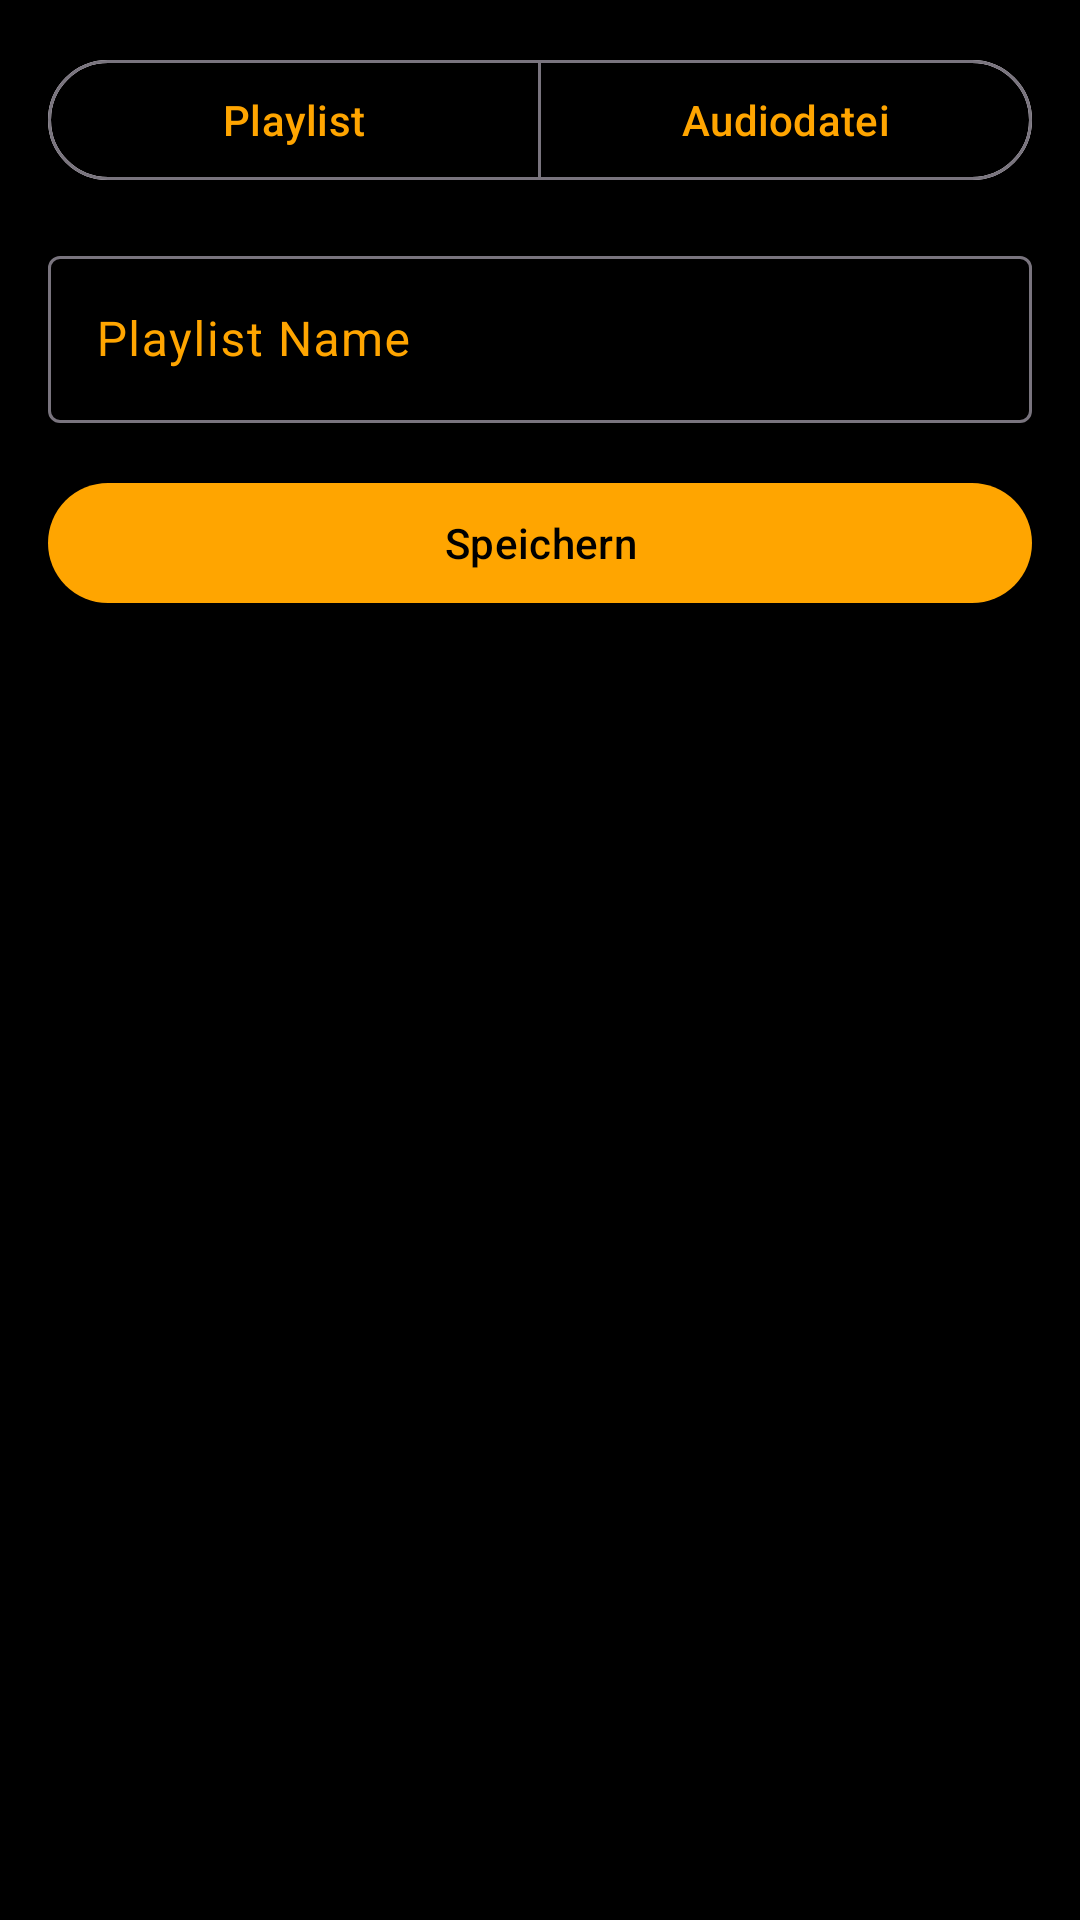

Reconstruct the res/layout file that produces this screen, plus the resources it refers to.
<!-- AndroidManifest.xml: application theme Theme.AndroidProjektAudioPlayer -->
<!-- res/layout/bottomsheetadd.xml -->
<?xml version="1.0" encoding="utf-8"?>
<LinearLayout xmlns:android="http://schemas.android.com/apk/res/android"
    xmlns:app="http://schemas.android.com/apk/res-auto"
    android:layout_width="match_parent"
    android:layout_height="wrap_content"
    android:orientation="vertical"
    android:padding="16dp"
    android:background="@color/black">

    
    <com.google.android.material.button.MaterialButtonToggleGroup
        android:id="@+id/toggleAddOptions"
        android:layout_width="match_parent"
        android:layout_height="wrap_content"
        app:singleSelection="true"
        app:selectionRequired="true">

        <com.google.android.material.button.MaterialButton
            android:id="@+id/btnAddPlaylist"
            android:layout_width="0dp"
            android:layout_height="wrap_content"
            android:layout_weight="1"
            android:text="@string/playlist"
            android:textColor="@color/primary_accent"
            style="@style/Widget.Material3.Button.OutlinedButton"/>

        <com.google.android.material.button.MaterialButton
            android:id="@+id/btnAddAudio"
            android:layout_width="0dp"
            android:layout_height="wrap_content"
            android:layout_weight="1"
            android:text="@string/audio"
            android:textColor="@color/primary_accent"
            style="@style/Widget.Material3.Button.OutlinedButton"/>

    </com.google.android.material.button.MaterialButtonToggleGroup>

    
    <LinearLayout
        android:id="@+id/layoutNewPlaylist"
        android:layout_width="match_parent"
        android:layout_height="wrap_content"
        android:orientation="vertical"
        android:layout_marginTop="16dp"
        android:visibility="visible">

        <com.google.android.material.textfield.TextInputLayout
            android:layout_width="match_parent"
            android:layout_height="wrap_content"
            android:hint="@string/playlistMainHint"
            android:textColorHint="@color/primary_accent"
            style="@style/Widget.Material3.TextInputLayout.OutlinedBox">

            <com.google.android.material.textfield.TextInputEditText
                android:id="@+id/etPlaylistName"
                android:layout_width="match_parent"
                android:layout_height="wrap_content"
                android:textColor="@color/white"/>

        </com.google.android.material.textfield.TextInputLayout>

        <com.google.android.material.button.MaterialButton
            android:id="@+id/btnSavePlaylist"
            android:layout_width="match_parent"
            android:layout_height="wrap_content"
            android:layout_marginTop="16dp"
            android:text="@string/confirmation"/>

    </LinearLayout>

    
    <LinearLayout
        android:id="@+id/layoutNewAudio"
        android:layout_width="match_parent"
        android:layout_height="wrap_content"
        android:orientation="vertical"
        android:layout_marginTop="16dp"
        android:visibility="gone">

        <com.google.android.material.textfield.TextInputLayout
            android:layout_width="match_parent"
            android:layout_height="wrap_content"
            android:hint="@string/audioHint"
            style="@style/Widget.Material3.TextInputLayout.OutlinedBox">

            <com.google.android.material.textfield.TextInputEditText
                android:id="@+id/etAudioTitle"
                android:layout_width="match_parent"
                android:layout_height="wrap_content"
                android:textColor="@color/white"/>

        </com.google.android.material.textfield.TextInputLayout>

        <com.google.android.material.textfield.TextInputLayout
            android:layout_width="match_parent"
            android:layout_height="wrap_content"
            android:hint="@string/audioArtistHint"
            android:layout_marginTop="8dp"
            style="@style/Widget.Material3.TextInputLayout.OutlinedBox">

            <com.google.android.material.textfield.TextInputEditText
                android:id="@+id/etAudioArtist"
                android:layout_width="match_parent"
                android:layout_height="wrap_content"
                android:textColor="@color/white"/>

        </com.google.android.material.textfield.TextInputLayout>

        <com.google.android.material.textfield.TextInputLayout
            android:layout_width="match_parent"
            android:layout_height="wrap_content"
            android:hint="@string/audioGenreHint"
            android:layout_marginTop="8dp"
            style="@style/Widget.Material3.TextInputLayout.OutlinedBox">

            <com.google.android.material.textfield.TextInputEditText
                android:id="@+id/etAudioGenre"
                android:layout_width="match_parent"
                android:layout_height="wrap_content"
                android:textColor="@color/white"/>

        </com.google.android.material.textfield.TextInputLayout>

        <com.google.android.material.textfield.TextInputLayout
            android:id="@+id/tilAudioDate"
            android:layout_width="match_parent"
            android:layout_height="wrap_content"
            android:hint="@string/audioDateHint"
            android:layout_marginTop="8dp"
            style="@style/Widget.Material3.TextInputLayout.OutlinedBox"
            app:endIconMode="custom"
            app:endIconDrawable="@drawable/calendar_month_24px">

            <com.google.android.material.textfield.TextInputEditText
                android:id="@+id/etAudioDate"
                android:layout_width="match_parent"
                android:layout_height="wrap_content"
                android:inputType="date"
                android:textColor="@color/white"/>

        </com.google.android.material.textfield.TextInputLayout>

        
        <LinearLayout
            android:layout_width="match_parent"
            android:layout_height="wrap_content"
            android:orientation="horizontal"
            android:layout_marginTop="8dp">

            <com.google.android.material.textfield.TextInputLayout
                android:layout_width="0dp"
                android:layout_height="wrap_content"
                android:layout_weight="1"
                android:hint="@string/fileHint"
                style="@style/Widget.Material3.TextInputLayout.OutlinedBox">

                <com.google.android.material.textfield.TextInputEditText
                    android:id="@+id/etAudioPath"
                    android:layout_width="match_parent"
                    android:layout_height="wrap_content"
                    android:focusable="false"
                    android:textColor="@color/white"/>

            </com.google.android.material.textfield.TextInputLayout>

            <com.google.android.material.button.MaterialButton
                android:id="@+id/btnBrowse"
                android:layout_width="wrap_content"
                android:layout_height="wrap_content"
                android:layout_marginStart="8dp"
                android:text="@string/dateiSuchDots"
                android:layout_gravity="center_vertical"/>

        </LinearLayout>

        <com.google.android.material.button.MaterialButton
            android:id="@+id/btnSaveAudio"
            android:layout_width="match_parent"
            android:layout_height="wrap_content"
            android:layout_marginTop="16dp"
            android:text="@string/confirmation"/>

    </LinearLayout>

</LinearLayout>
<!-- resources referenced by this layout -->
<resources>
  <color name="black">#FF000000</color>
  <color name="primary_accent">#ffa500</color>
  <color name="white">#E0E0E0</color>
  <string name="audio">Audiodatei</string>
  <string name="audioArtistHint">Künstler</string>
  <string name="audioDateHint">Datum</string>
  <string name="audioGenreHint">Genre</string>
  <string name="audioHint">Titel</string>
  <string name="confirmation">Speichern</string>
  <string name="dateiSuchDots">...</string>
  <string name="fileHint">Dateipfad</string>
  <string name="playlist">Playlist</string>
  <string name="playlistMainHint">Playlist Name</string>
  <style name="Theme.AndroidProjektAudioPlayer" parent="Base.Theme.AndroidProjektAudioPlayer" />
  <style name="Base.Theme.AndroidProjektAudioPlayer" parent="Theme.Material3.DayNight.NoActionBar">
          
          
          <item name="android:colorBackground">@color/black</item>
          <item name="colorPrimary">@color/primary_accent</item>
          <item name="colorOnPrimary">@color/black</item>
          <item name="android:windowLightStatusBar">false</item>
          <item name="searchViewStyle">@style/CustomSearchView</item>
      </style>
  <style name="CustomSearchView" parent="Widget.AppCompat.SearchView">
          <item name="android:textColorHint">@color/subtext</item>
          <item name="iconifiedByDefault">false</item>
      </style>
  <color name="subtext">#E5E4E2</color>
</resources>
